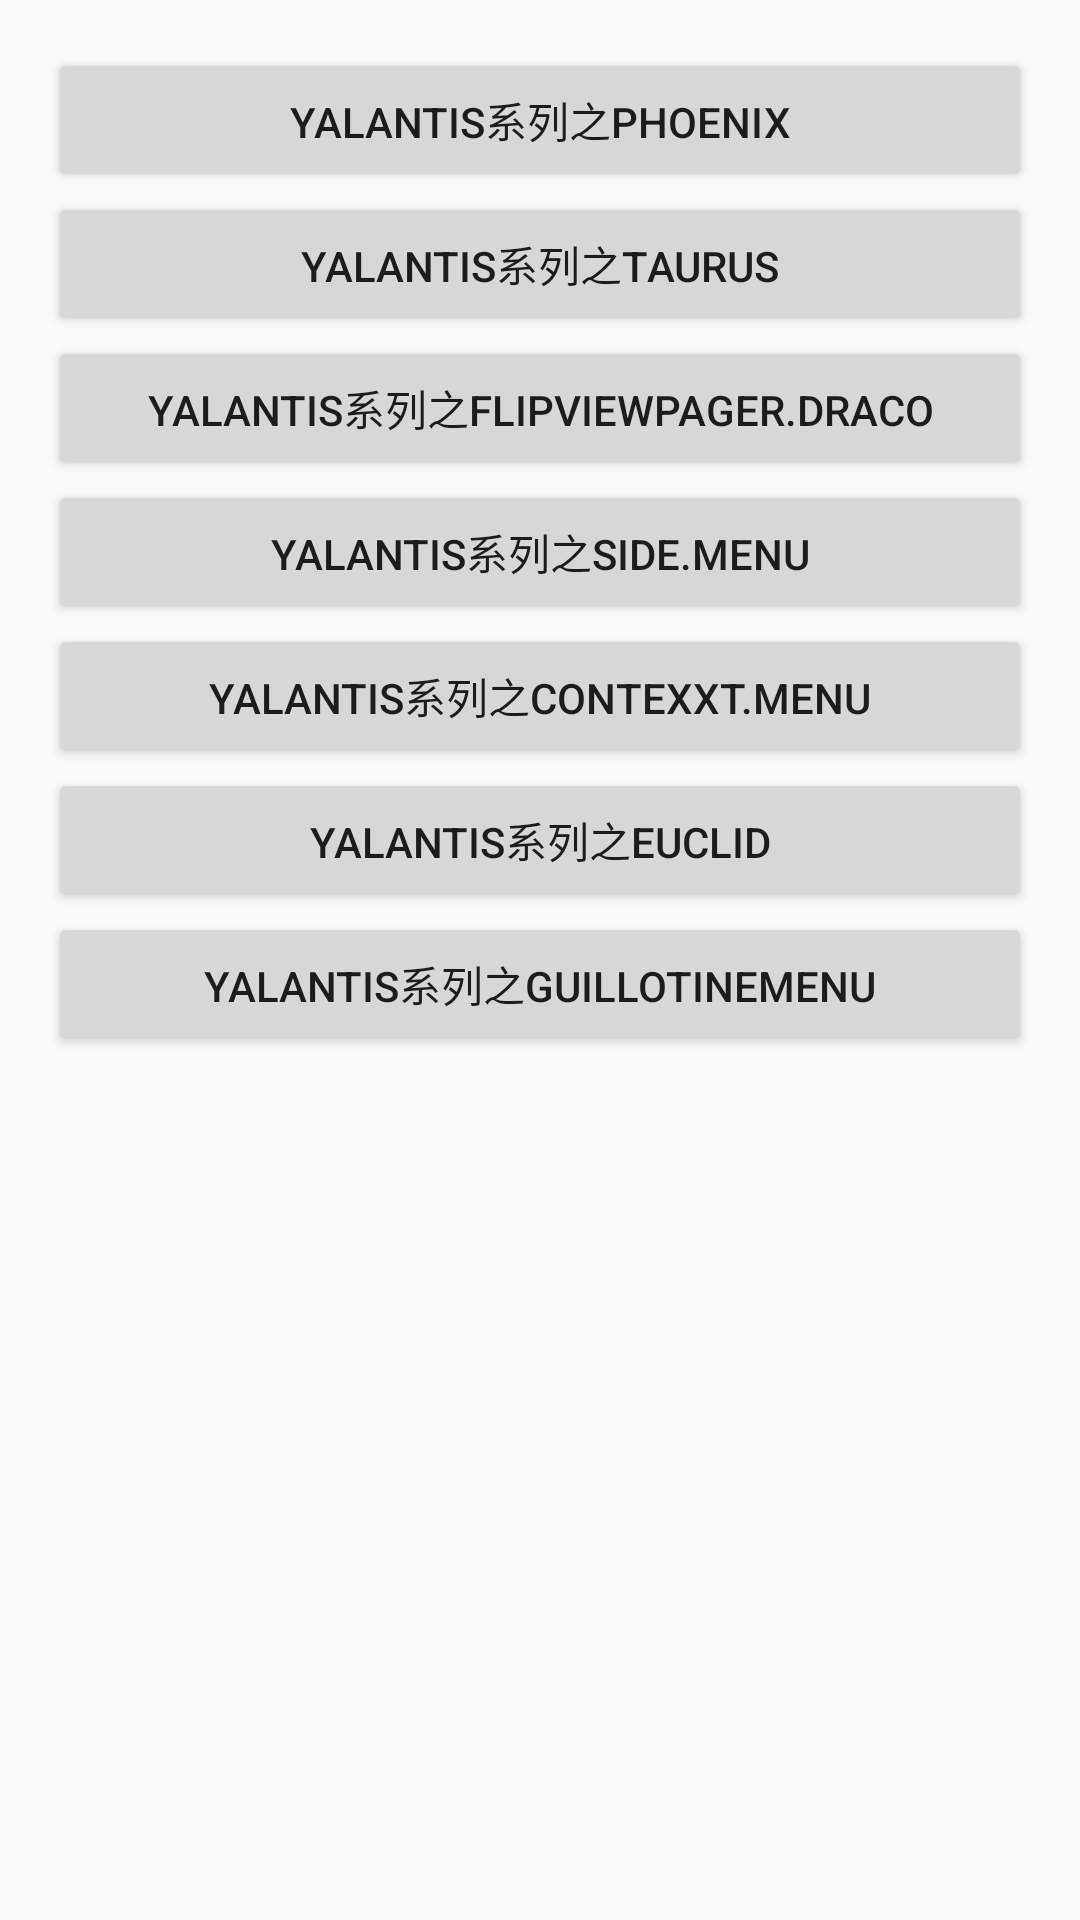

Here is an Android app screen rendered from its layout file. Give the layout XML and the strings, colors and styles it references.
<!-- AndroidManifest.xml: application theme AppTheme -->
<!-- res/layout/activity_main.xml -->
<LinearLayout xmlns:android="http://schemas.android.com/apk/res/android"
    xmlns:tools="http://schemas.android.com/tools"
    android:layout_width="match_parent"
    android:layout_height="match_parent"
    android:paddingBottom="@dimen/activity_vertical_margin"
    android:paddingLeft="@dimen/activity_horizontal_margin"
    android:paddingRight="@dimen/activity_horizontal_margin"
    android:paddingTop="@dimen/activity_vertical_margin"
    android:orientation="vertical"
    tools:context=".MainActivity">

    <Button
        android:onClick="click1"
        android:layout_width="match_parent"
        android:layout_height="wrap_content"
        android:text="Yalantis系列之Phoenix" />

    <Button
        android:onClick="click2"
        android:layout_width="match_parent"
        android:layout_height="wrap_content"
        android:text="Yalantis系列之Taurus" />

    <Button
        android:onClick="click3"
        android:layout_width="match_parent"
        android:layout_height="wrap_content"
        android:text="Yalantis系列之FlipViewPager.Draco" />

    <Button
        android:onClick="click4"
        android:layout_width="match_parent"
        android:layout_height="wrap_content"
        android:text="Yalantis系列之Side.Menu" />

    <Button
        android:onClick="click5"
        android:layout_width="match_parent"
        android:layout_height="wrap_content"
        android:text="Yalantis系列之Contexxt.Menu" />

    <Button
        android:onClick="click6"
        android:layout_width="match_parent"
        android:layout_height="wrap_content"
        android:text="Yalantis系列之EUCLID" />

    <Button
        android:onClick="click7"
        android:layout_width="match_parent"
        android:layout_height="wrap_content"
        android:text="Yalantis系列之GuillotineMenu" />
</LinearLayout>
<!-- resources referenced by this layout -->
<resources>
  <dimen name="activity_horizontal_margin">16dp</dimen>
  <dimen name="activity_vertical_margin">16dp</dimen>
  <style name="AppTheme" parent="Theme.AppCompat.Light.DarkActionBar">
          
      </style>
</resources>
